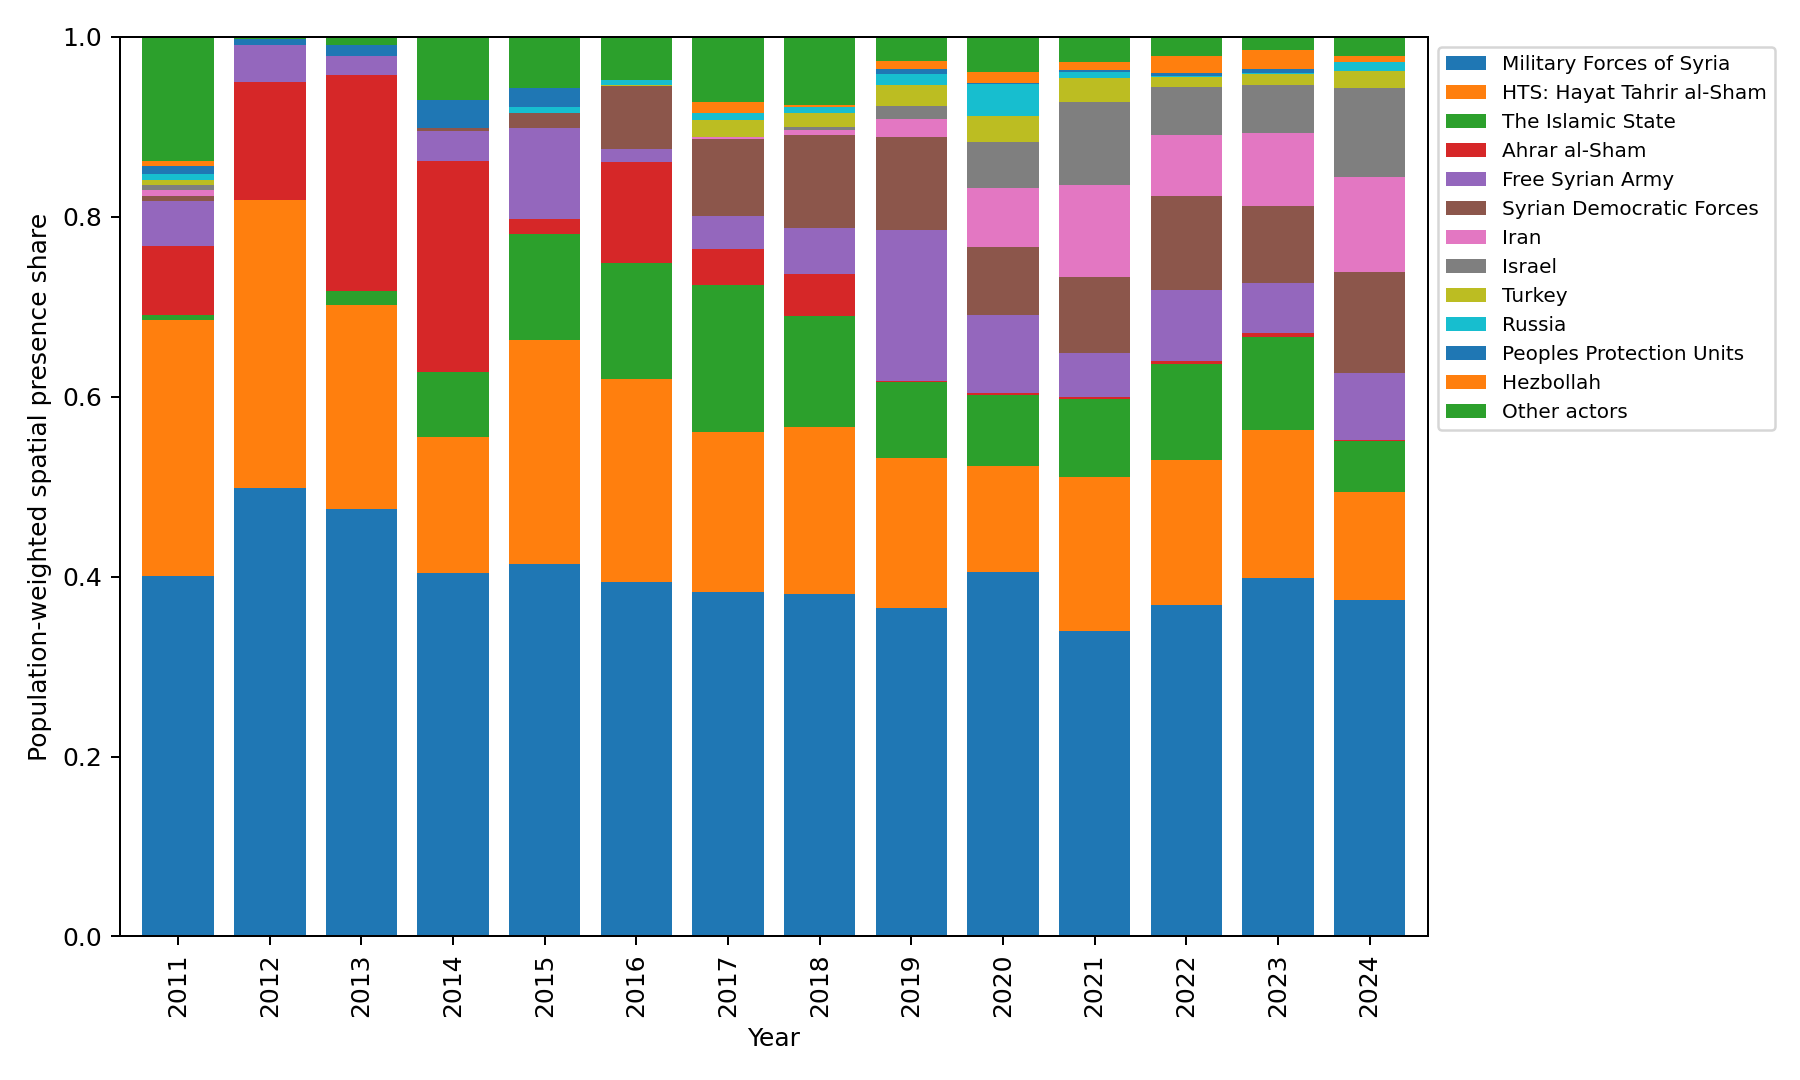

Source data for this figure (header and first rows):
year, Ahrar al-Sham, Aknaf Bait al-Maqdis, Al Qaeda, Authenticity and Development Front, Faylaq al-Rahman, Free Syrian Army, Global Coalition Against Daesh, HTS: Hayat Tahrir al-Sham, Harakat Nour al-Din al-Zenki, Hezbollah, Iran, Iraq, Israel, JTS: Syria Liberation Front, Jaish al-Muhajireen wal-Ansar, Jaysh al-Fatah, Jaysh al-Islam, Jaysh al-Sanadeed, Khalid ibn al Walid Army, Kurdish Front, Kurdish Islamic Front, Liwa al-Tawhid, Military Forces of Syria
2011, 0.07639, 0.005989, 0.005989, 0.005989, 0.005989, 0.05008, 0.005989, 0.2838, 0.005989, 0.005989, 0.005989, 0.005989, 0.005989, 0.005989, 0.005989, 0.005989, 0.005989, 0.005989, 0.005989, 0.005989, 0.005989, 0.005989, 0.4012
2012, 0.1313, 8.011081475912597e-05, 8.011081475912597e-05, 8.011081475912597e-05, 8.011081475912597e-05, 0.04057, 8.011081475912597e-05, 0.3207, 8.011081475912597e-05, 8.011081475912597e-05, 8.011081475912597e-05, 8.011081475912597e-05, 8.011081475912597e-05, 8.011081475912597e-05, 8.011081475912597e-05, 8.011081475912597e-05, 8.011081475912597e-05, 8.011081475912597e-05, 8.011081475912597e-05, 8.011081475912597e-05, 8.011081475912597e-05, 8.011081475912597e-05, 0.4982
2013, 0.2396, 4.745437372150713e-05, 4.745437372150713e-05, 4.745437372150713e-05, 4.745437372150713e-05, 0.02069, 4.745437372150713e-05, 0.2265, 4.745437372150713e-05, 4.745437372150713e-05, 4.745437372150713e-05, 8.062134993204855e-05, 4.745437372150713e-05, 4.745437372150713e-05, 4.745437372150713e-05, 4.745437372150713e-05, 0.0001958, 4.745437372150713e-05, 4.745437372150713e-05, 0.0007824, 0.0008208, 0.005843, 0.4754
2014, 0.2339, 3.596698094538756e-05, 0.0005189, 0.005062, 3.596698094538756e-05, 0.0339, 3.596698094538756e-05, 0.1508, 0.0001028, 3.8688802334832334e-05, 3.596698094538756e-05, 0.003104, 3.8688802334832334e-05, 3.596698094538756e-05, 0.001981, 3.596698094538756e-05, 0.02087, 0.001714, 3.596698094538756e-05, 0.004631, 3.596698094538756e-05, 0.02087, 0.404
2015, 0.01619, 0.005093, 9.678853945265255e-05, 0.004381, 0.0001271, 0.1012, 6.489546861080522e-05, 0.2488, 6.489546861080522e-05, 6.500132939789214e-05, 6.489546861080522e-05, 0.01554, 6.500132939789214e-05, 6.489546861080522e-05, 6.489546861080522e-05, 0.000266, 0.005155, 0.01165, 6.489546861080522e-05, 6.489546861080522e-05, 6.489546861080522e-05, 6.489546861080522e-05, 0.4145
2016, 0.1121, 0.003837, 0.0006813, 0.0007752, 0.003384, 0.01457, 8.961755735020519e-05, 0.2252, 8.961755735020519e-05, 0.0001965, 8.961755735020519e-05, 0.007839, 0.0001965, 8.961755735020519e-05, 8.961755735020519e-05, 0.000417, 0.007207, 8.961755735020519e-05, 8.961755735020519e-05, 8.961755735020519e-05, 8.961755735020519e-05, 8.961755735020519e-05, 0.3943
2017, 0.03965, 0.001473, 0.00432, 6.028096495778358e-05, 0.02281, 0.03703, 0.01194, 0.1774, 0.002028, 0.0119, 0.002297, 0.0005016, 0.0001901, 6.028096495778358e-05, 6.028096495778358e-05, 0.0001384, 0.008409, 0.0007741, 0.003263, 6.028096495778358e-05, 6.028096495778358e-05, 6.028096495778358e-05, 0.3831
2018, 0.04755, 0.002061, 0.005419, 0.0001552, 0.005356, 0.0509, 0.00935, 0.185, 0.01235, 0.002333, 0.005487, 0.0003029, 0.003139, 0.01287, 0.0001552, 0.0001552, 0.006285, 0.0001552, 0.006409, 0.0001552, 0.0001552, 0.0001552, 0.381
2019, 0.001674, 0.0001544, 0.002771, 0.0001544, 0.0001544, 0.1676, 0.008784, 0.1668, 0.008695, 0.008562, 0.01982, 0.000217, 0.01482, 0.0001544, 0.0001544, 0.0001544, 0.0003901, 0.001774, 0.0001608, 0.0001544, 0.0001544, 0.0001544, 0.3649
2020, 0.002229, 0.0002927, 0.003465, 0.0002927, 0.009508, 0.08727, 0.01015, 0.1185, 0.0003775, 0.01272, 0.06536, 0.0003901, 0.05109, 0.0002927, 0.0002927, 0.0002927, 0.0007047, 0.0002927, 0.0002927, 0.0002927, 0.0002927, 0.0002927, 0.4046
2021, 0.001871, 0.0003051, 0.008556, 0.0003051, 0.0003051, 0.0495, 0.00303, 0.1721, 0.0003051, 0.008901, 0.1017, 0.0003051, 0.09311, 0.002989, 0.0003051, 0.0003051, 0.001293, 0.0003051, 0.0003051, 0.0006044, 0.0003051, 0.0003051, 0.339
2022, 0.003679, 0.0001487, 0.002307, 0.0001487, 0.0001487, 0.07822, 0.006572, 0.1611, 0.0004902, 0.01921, 0.06769, 0.0001487, 0.0534, 0.0001487, 0.0001487, 0.0001487, 0.001011, 0.001118, 0.0002904, 0.0001487, 0.0001487, 0.0001487, 0.3686
2023, 0.004876, 0.0001385, 0.001335, 0.0001385, 0.0003858, 0.05556, 0.00727, 0.1645, 0.0002458, 0.02103, 0.08155, 0.0001488, 0.05376, 0.0001385, 0.0001385, 0.0001385, 0.0001385, 0.0004892, 0.0001572, 0.0001385, 0.0001385, 0.0001385, 0.3981
2024, 0.001442, 9.984766149522675e-05, 0.0005027, 9.984766149522675e-05, 0.0003377, 0.07453, 0.007265, 0.1201, 9.984766149522675e-05, 0.006619, 0.1056, 9.984766149522675e-05, 0.09867, 9.984766149522675e-05, 9.984766149522675e-05, 9.984766149522675e-05, 0.0003281, 0.0004864, 0.0001108, 0.0001966, 9.984766149522675e-05, 9.984766149522675e-05, 0.3743
